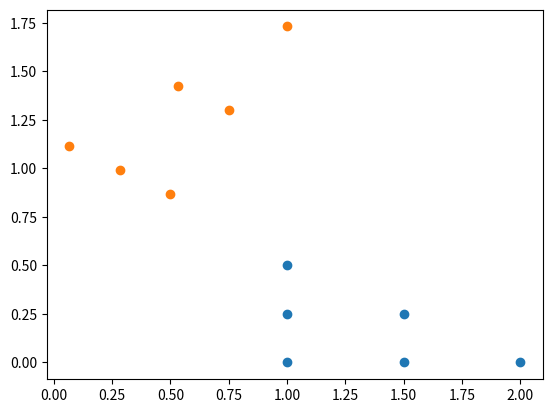
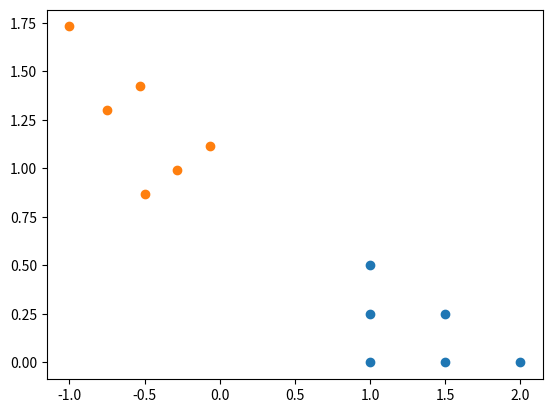

The script that saved these images, in order:
import numpy as np
import numpy.linalg as npl
import math
import matplotlib.pyplot as plt

#a rotation matrix:
Rotation = lambda angle: np.array([[np.cos(angle), -np.sin(angle)], [np.sin(angle), np.cos(angle)]])
r60 = Rotation(np.pi / 3)
r60

#some list of 2d points:
pts = np.array([[1, 0], [1.5, 0], [2, 0], [1, .25], [1.5, .25], [1, .5]])
r60pts = np.vstack([np.matmul(r60, p) for p in pts])
r60pts

plt.scatter([pts[i][0] for i in range(len(pts))], [pts[i][1] for i in range(len(pts))])
plt.scatter([r60pts[i][0] for i in range(len(pts))], [r60pts[i][1] for i in range(len(pts))])

#a reflection matrix
Reflection = lambda angle: np.array([[np.cos(2 * angle), np.sin(2 * angle)], [np.sin(2 * angle), -np.cos(2 * angle)]])
reflect60 = Reflection(np.pi / 3)
ref60pts = np.vstack([np.matmul(reflect60, p) for p in pts])

plt.scatter([pts[i][0] for i in range(len(pts))], [pts[i][1] for i in range(len(pts))])
plt.scatter([ref60pts[i][0] for i in range(len(pts))], [ref60pts[i][1] for i in range(len(pts))])

flipper = lambda n: np.flip(np.eye(5), 1)  #J: reverse(eye(n), dims=1)
A = flipper(5)
A

#reverse order of x with reverser (flipper) matrix
x = np.array([1., 2., 3., 4., 5.])
x, np.matmul(A, x)

#can also just flip x directly:
np.flip(x)

A,x = np.matrix([[0,0,1],[1,0,0],[0,1,0]]), np.array([.2,-1.7,2.4])
A,x

np.matmul(A,x) #permutations of x

x[[2,0,1]]

# Flow in an incidence matrix
A = np.matrix([[-1,-1,0,1,0],[1,0,-1,0,0],[0,0,1,-1,-1],[0,1,0,0,1]])

xcirc = np.array([1,-1,1,0,1])
np.matmul(A,xcirc)

s = np.array([1,0,-1,0])
x = np.array([.6,.3,.6,-.1,-.3])
np.matmul(A,x)+s 

#Dirichlet energy is a measure of how variable a function is
A

vsmooth = np.array([1,2,2,1])
vsmooth

#Reminder on matrix vector mult:
A = np.array([[0,2,-1],[-2,1,1]])
x = np.array([2,1,-1])
np.matmul(A,x)

A = np.array([[-1,-1,0,1,0],[1,0,-1,0,0],[0,0,1,-1,-1],[0,1,0,0,1]]).transpose()
#Note: A needs to be transposed because Julia automatically 
#calculates column wise based on dimension of vsmooth and A
vsmooth = np.array([1,2,2,1])
npl.norm(np.matmul(A,vsmooth))**2 #J: norm(A'*vsmooth)^2

vrough = np.array([1,-1,2,-1])
npl.norm(np.matmul(A,vrough))**2 

a,b,c = np.array([1,1]),np.array([2,-1,1]),np.array([1,1,-2])
d = np.convolve(np.convolve(a,b),c)
d

#a matrix can be convolved into toeplitz form 
#by holding diagonals constant
def toeplitz(b,n):
    m = len(b)
    T = np.zeros((n+m-1,n))
    for i in range(m):
        for j in range(len(T[i])):
            T[j+i][j]=b[i]
            #J: T[i:n+m:end] .= b[i]
            #there probably exists a more elegant implementation
    return T
b,a = np.array([-1,2,3]), np.array([-2,3,-1,1])
Tb = toeplitz(b,len(a))
Tb

np.matmul(Tb,a), np.convolve(b,a)

m,n = 2000,2000
b,a = np.random.randn(n), np.random.randn(m)
toep = toeplitz(b,n)*a
conv = np.convolve(a,b)

%timeit toep = toeplitz(b,n)*a

%timeit conv = np.convolve(a,b)
